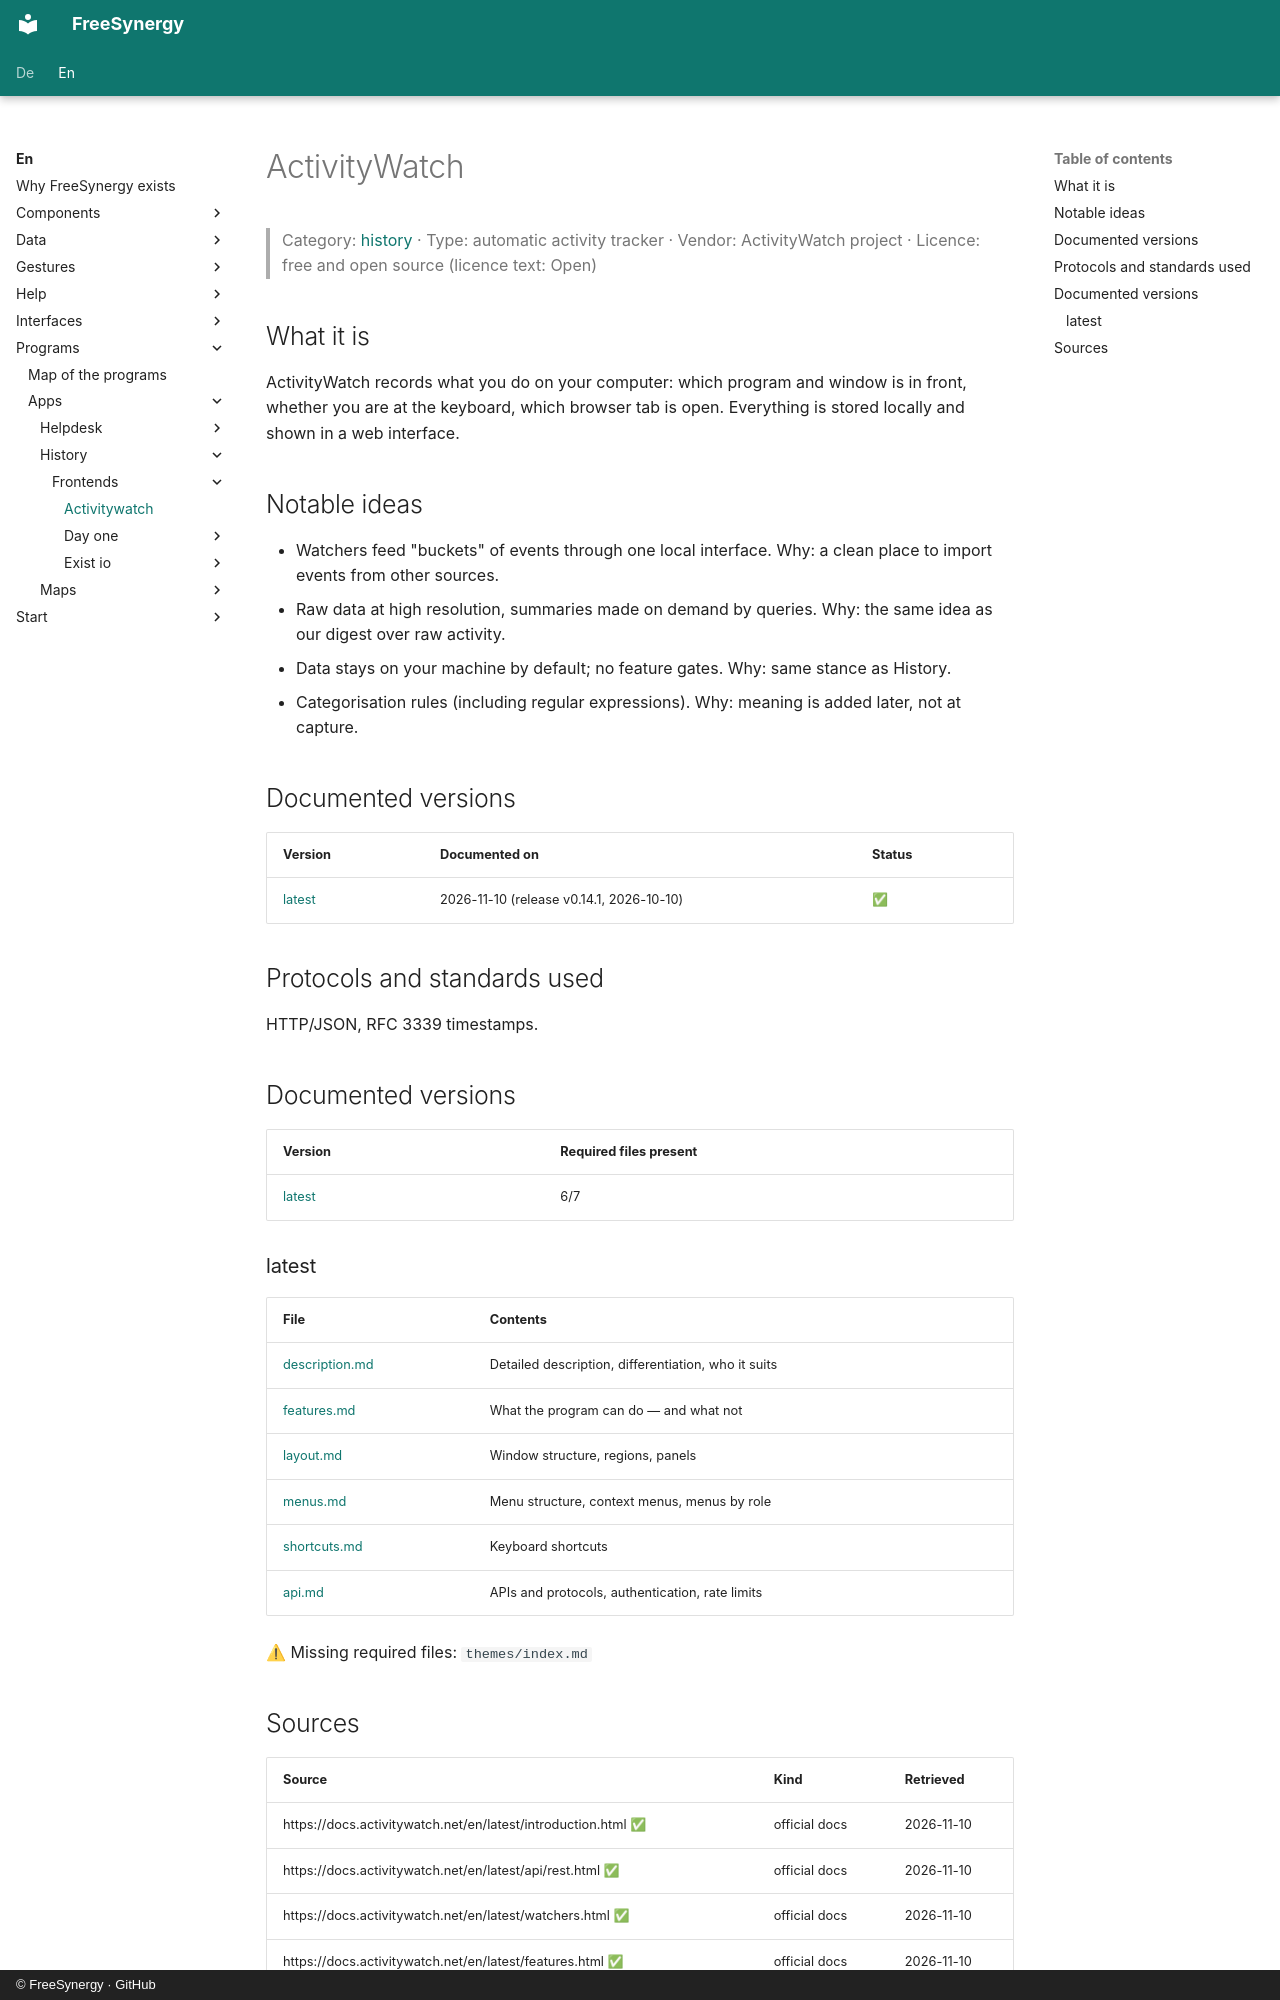

repository: FreeSynergy/fs-documentation · page: en/programs/apps/history/frontends/activitywatch/index.html · generator: mkdocs · copyright: © FreeSynergy · GitHub

# ActivityWatch

> Category: [history](../../index.md) · Type: automatic activity tracker · Vendor: ActivityWatch project · Licence: free and open source (licence text: Open)

## What it is
ActivityWatch records what you do on your computer: which program and window is in front, whether you are at the keyboard, which browser tab is open. Everything is stored locally and shown in a web interface.

## Notable ideas
- Watchers feed "buckets" of events through one local interface. Why: a clean place to import events from other sources.
- Raw data at high resolution, summaries made on demand by queries. Why: the same idea as our digest over raw activity.
- Data stays on your machine by default; no feature gates. Why: same stance as History.
- Categorisation rules (including regular expressions). Why: meaning is added later, not at capture.

## Documented versions
| Version | Documented on | Status |
|---------|---------------|--------|
| [latest](latest/description.md) | 2026-11-10 (release v0.14.1, 2026-10-10) | ✅ |

## Protocols and standards used
HTTP/JSON, RFC 3339 timestamps.

## Documented versions

<!-- gen:versions (scripts/gen_frontend_indexes.py) — edits inside are overwritten -->
| Version | Required files present |
|---------|------------------------|
| [latest](latest/description.md) | 6/7 |

### latest

| File | Contents |
|------|----------|
| [description.md](latest/description.md) | Detailed description, differentiation, who it suits |
| [features.md](latest/features.md) | What the program can do — and what not |
| [layout.md](latest/layout.md) | Window structure, regions, panels |
| [menus.md](latest/menus.md) | Menu structure, context menus, menus by role |
| [shortcuts.md](latest/shortcuts.md) | Keyboard shortcuts |
| [api.md](latest/api.md) | APIs and protocols, authentication, rate limits |

⚠ Missing required files: `themes/index.md`
<!-- /gen:versions -->
